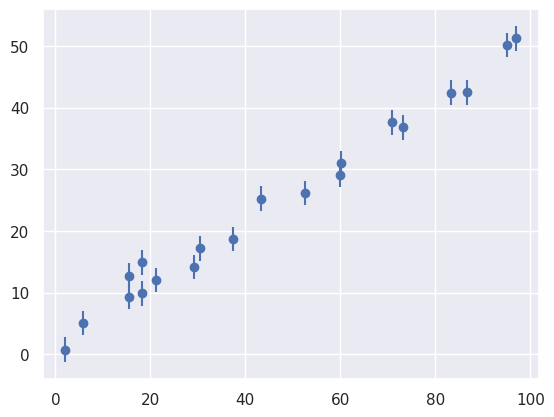

This figure's Python source:
import numpy as np
import matplotlib.pyplot as plt
import scipy.stats as stats
import seaborn; seaborn.set()

def make_data(intercept, slope, N=20, dy=2, rseed=42):
    rand = np.random.RandomState(rseed)
    x = 100 * rand.rand(N)
    y = intercept + slope * x
    y += dy * rand.randn(N)
    return x, y, dy * np.ones_like(x)

theta_true = [2, 0.5]
x, y, dy = make_data(theta_true[0], theta_true[1])

plt.errorbar(x, y, dy, fmt='o')

def model(theta, x):
    return theta[0] + theta[1] * x

def ln_likelihood(theta, x, y, dy):
    y_model = model(theta, x)
    return -0.5 * np.sum(np.log(2 * np.pi * dy ** 2) + (y - y_model) ** 2 / dy ** 2)

